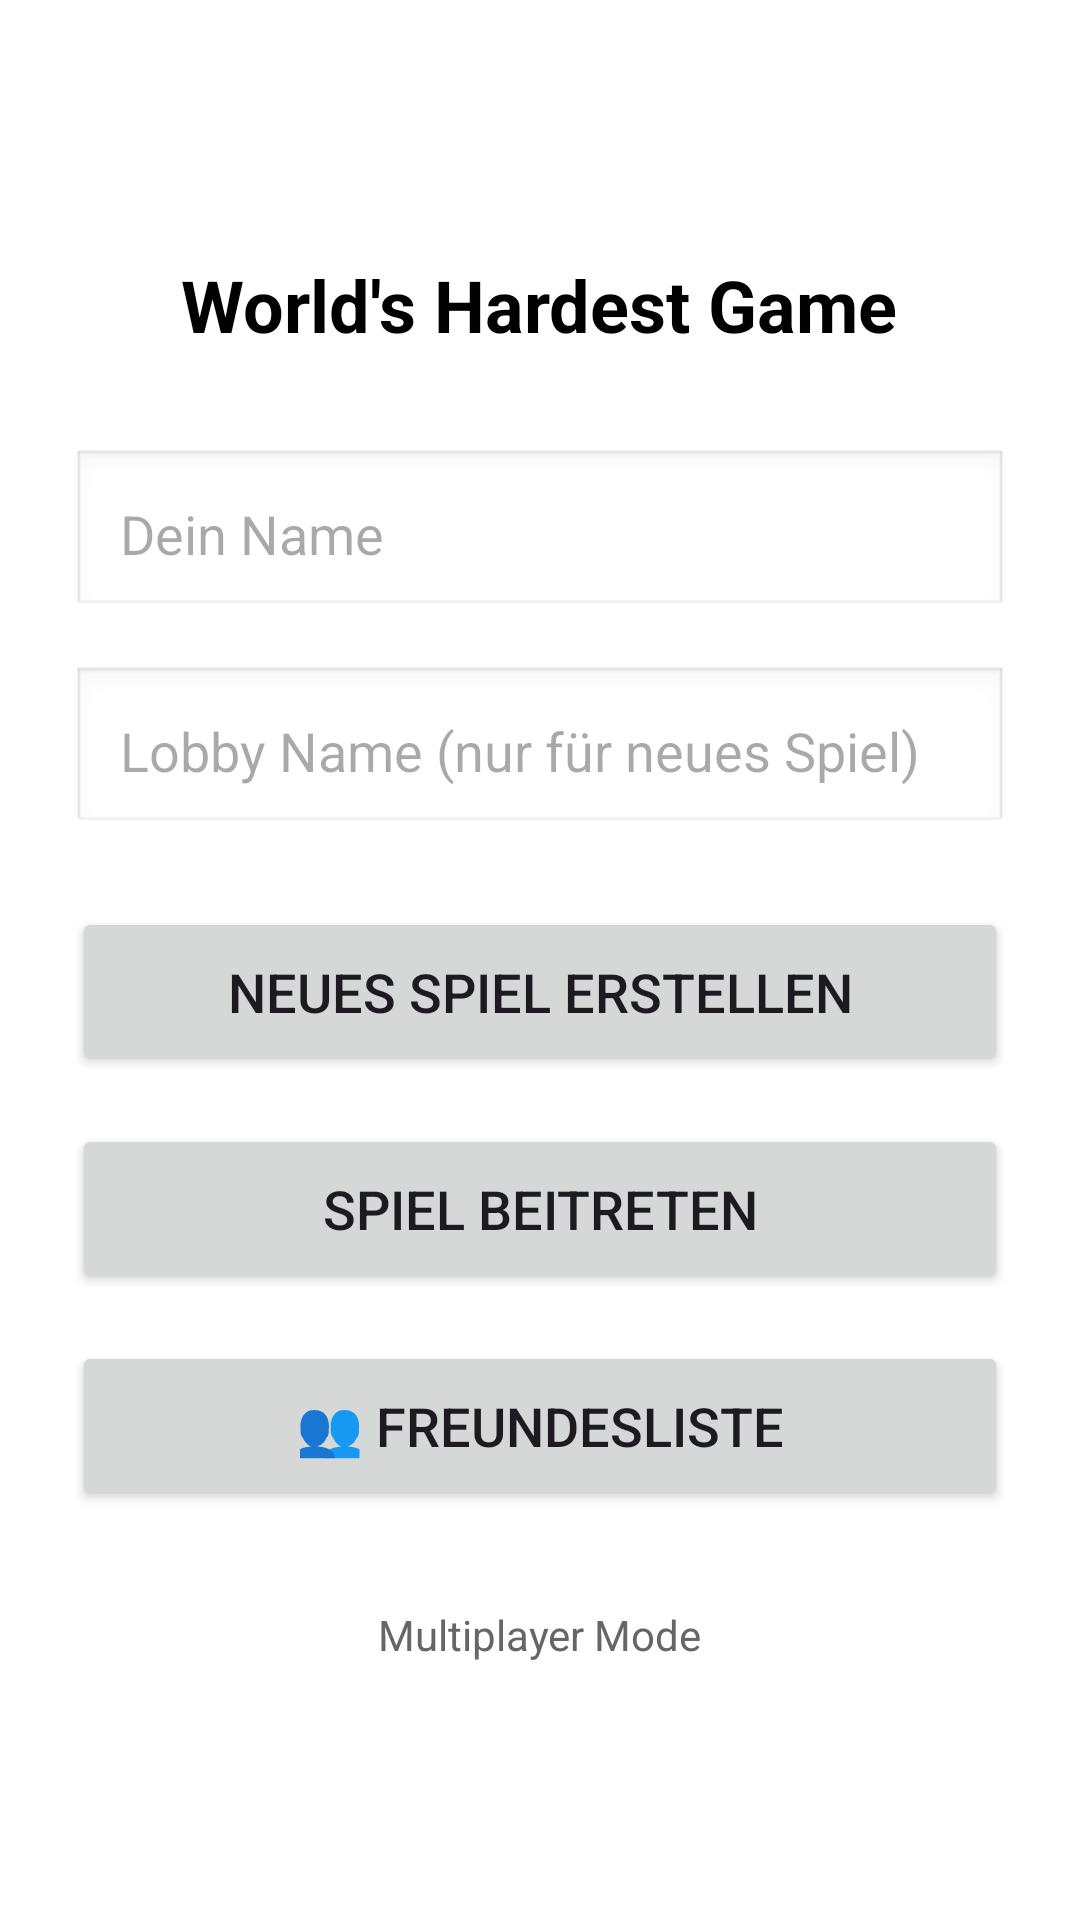

Write the Android layout XML for this screen, with the resource values it uses.
<!-- AndroidManifest.xml: application theme Theme.WorldsHardestGameMultiplayer -->
<!-- res/layout/activity_lobby.xml -->
<?xml version="1.0" encoding="utf-8"?>
<LinearLayout xmlns:android="http://schemas.android.com/apk/res/android"
    android:layout_width="match_parent"
    android:layout_height="match_parent"
    android:orientation="vertical"
    android:padding="24dp"
    android:gravity="center"
    android:background="#FFFFFF">

    <TextView
        android:layout_width="wrap_content"
        android:layout_height="wrap_content"
        android:text="World's Hardest Game"
        android:textSize="24sp"
        android:textStyle="bold"
        android:textColor="#000000"
        android:layout_marginBottom="32dp"/>

    <EditText
        android:id="@+id/etPlayerName"
        android:layout_width="match_parent"
        android:layout_height="wrap_content"
        android:hint="Dein Name"
        android:inputType="text"
        android:textSize="18sp"
        android:padding="16dp"
        android:background="@android:drawable/edit_text"
        android:layout_marginBottom="16dp"/>

    <EditText
        android:id="@+id/etLobbyName"
        android:layout_width="match_parent"
        android:layout_height="wrap_content"
        android:hint="Lobby Name (nur für neues Spiel)"
        android:inputType="text"
        android:textSize="18sp"
        android:padding="16dp"
        android:background="@android:drawable/edit_text"
        android:layout_marginBottom="24dp"/>

    <Button
        android:id="@+id/btnCreateGame"
        android:layout_width="match_parent"
        android:layout_height="wrap_content"
        android:text="Neues Spiel erstellen"
        android:textSize="18sp"
        android:padding="16dp"
        android:layout_marginBottom="16dp"/>

    <Button
        android:id="@+id/btnJoinGame"
        android:layout_width="match_parent"
        android:layout_height="wrap_content"
        android:text="Spiel beitreten"
        android:textSize="18sp"
        android:padding="16dp"
        android:layout_marginBottom="16dp"/>

    <Button
        android:id="@+id/btnFriends"
        android:layout_width="match_parent"
        android:layout_height="wrap_content"
        android:text="👥 Freundesliste"
        android:textSize="18sp"
        android:padding="16dp"/>

    <TextView
        android:layout_width="wrap_content"
        android:layout_height="wrap_content"
        android:text="Multiplayer Mode"
        android:textSize="14sp"
        android:textColor="#666666"
        android:layout_marginTop="32dp"/>

</LinearLayout>
<!-- resources referenced by this layout -->
<resources>
  <style name="Theme.WorldsHardestGameMultiplayer" parent="Base.Theme.WorldsHardestGameMultiplayer" />
  <style name="Base.Theme.WorldsHardestGameMultiplayer" parent="Theme.Material3.DayNight.NoActionBar">
          
          
      </style>
</resources>
